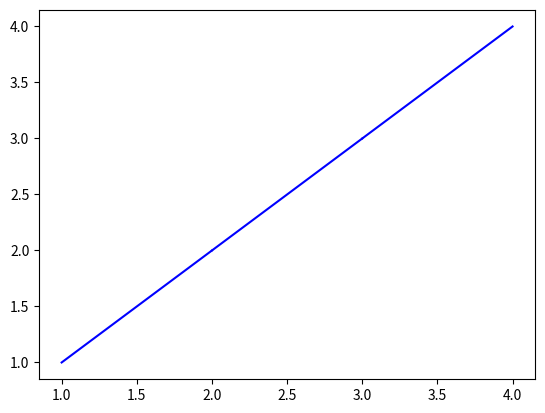

Here is the Python script that generated this plot: (Note: this script raises an exception after producing the figure.)
import matplotlib.pyplot as plt
import numpy as np

x = np.linspace(0, 2 * np.pi, 100)

fig, ax = plt.subplots()

# animated=True tells matplotlib to only draw the artist when we
# explicitly request it
ln = ax.plot(np.array([[1,2,3], [2,3,4]]), np.array([[1,2,3], [2,3,4]]), color="Blue")

# make sure the window is raised, but the script keeps going
plt.show(block=False)

# stop to admire our empty window axes and ensure it is rendered at
# least once.
#
# We need to fully draw the figure at its final size on the screen
# before we continue on so that :
#  a) we have the correctly sized and drawn background to grab
#  b) we have a cached renderer so that ``ax.draw_artist`` works
# so we spin the event loop to let the backend process any pending operations
plt.pause(0.1)

# get copy of entire figure (everything inside fig.bbox) sans animated artist
bg = fig.canvas.copy_from_bbox(fig.bbox)
# draw the animated artist, this uses a cached renderer
# show the result to the screen, this pushes the updated RGBA buffer from the
# renderer to the GUI framework so you can see it
fig.canvas.blit(fig.bbox)

for j in range(100):
    # reset the background back in the canvas state, screen unchanged
    fig.canvas.restore_region(bg)
    # update the artist, neither the canvas state nor the screen have changed
    ln.set_data(np.array([[1,2,3], [2,3,4]]), np.array([[j+1,j+2,j+3], [2,3,4]]))
    # re-render the artist, updating the canvas state, but not the screen
    # copy the image to the GUI state, but screen might not be changed yet
    fig.canvas.blit(fig.bbox)
    # flush any pending GUI events, re-painting the screen if needed
    fig.canvas.flush_events()
    # you can put a pause in if you want to slow things down
    # plt.pause(.1)